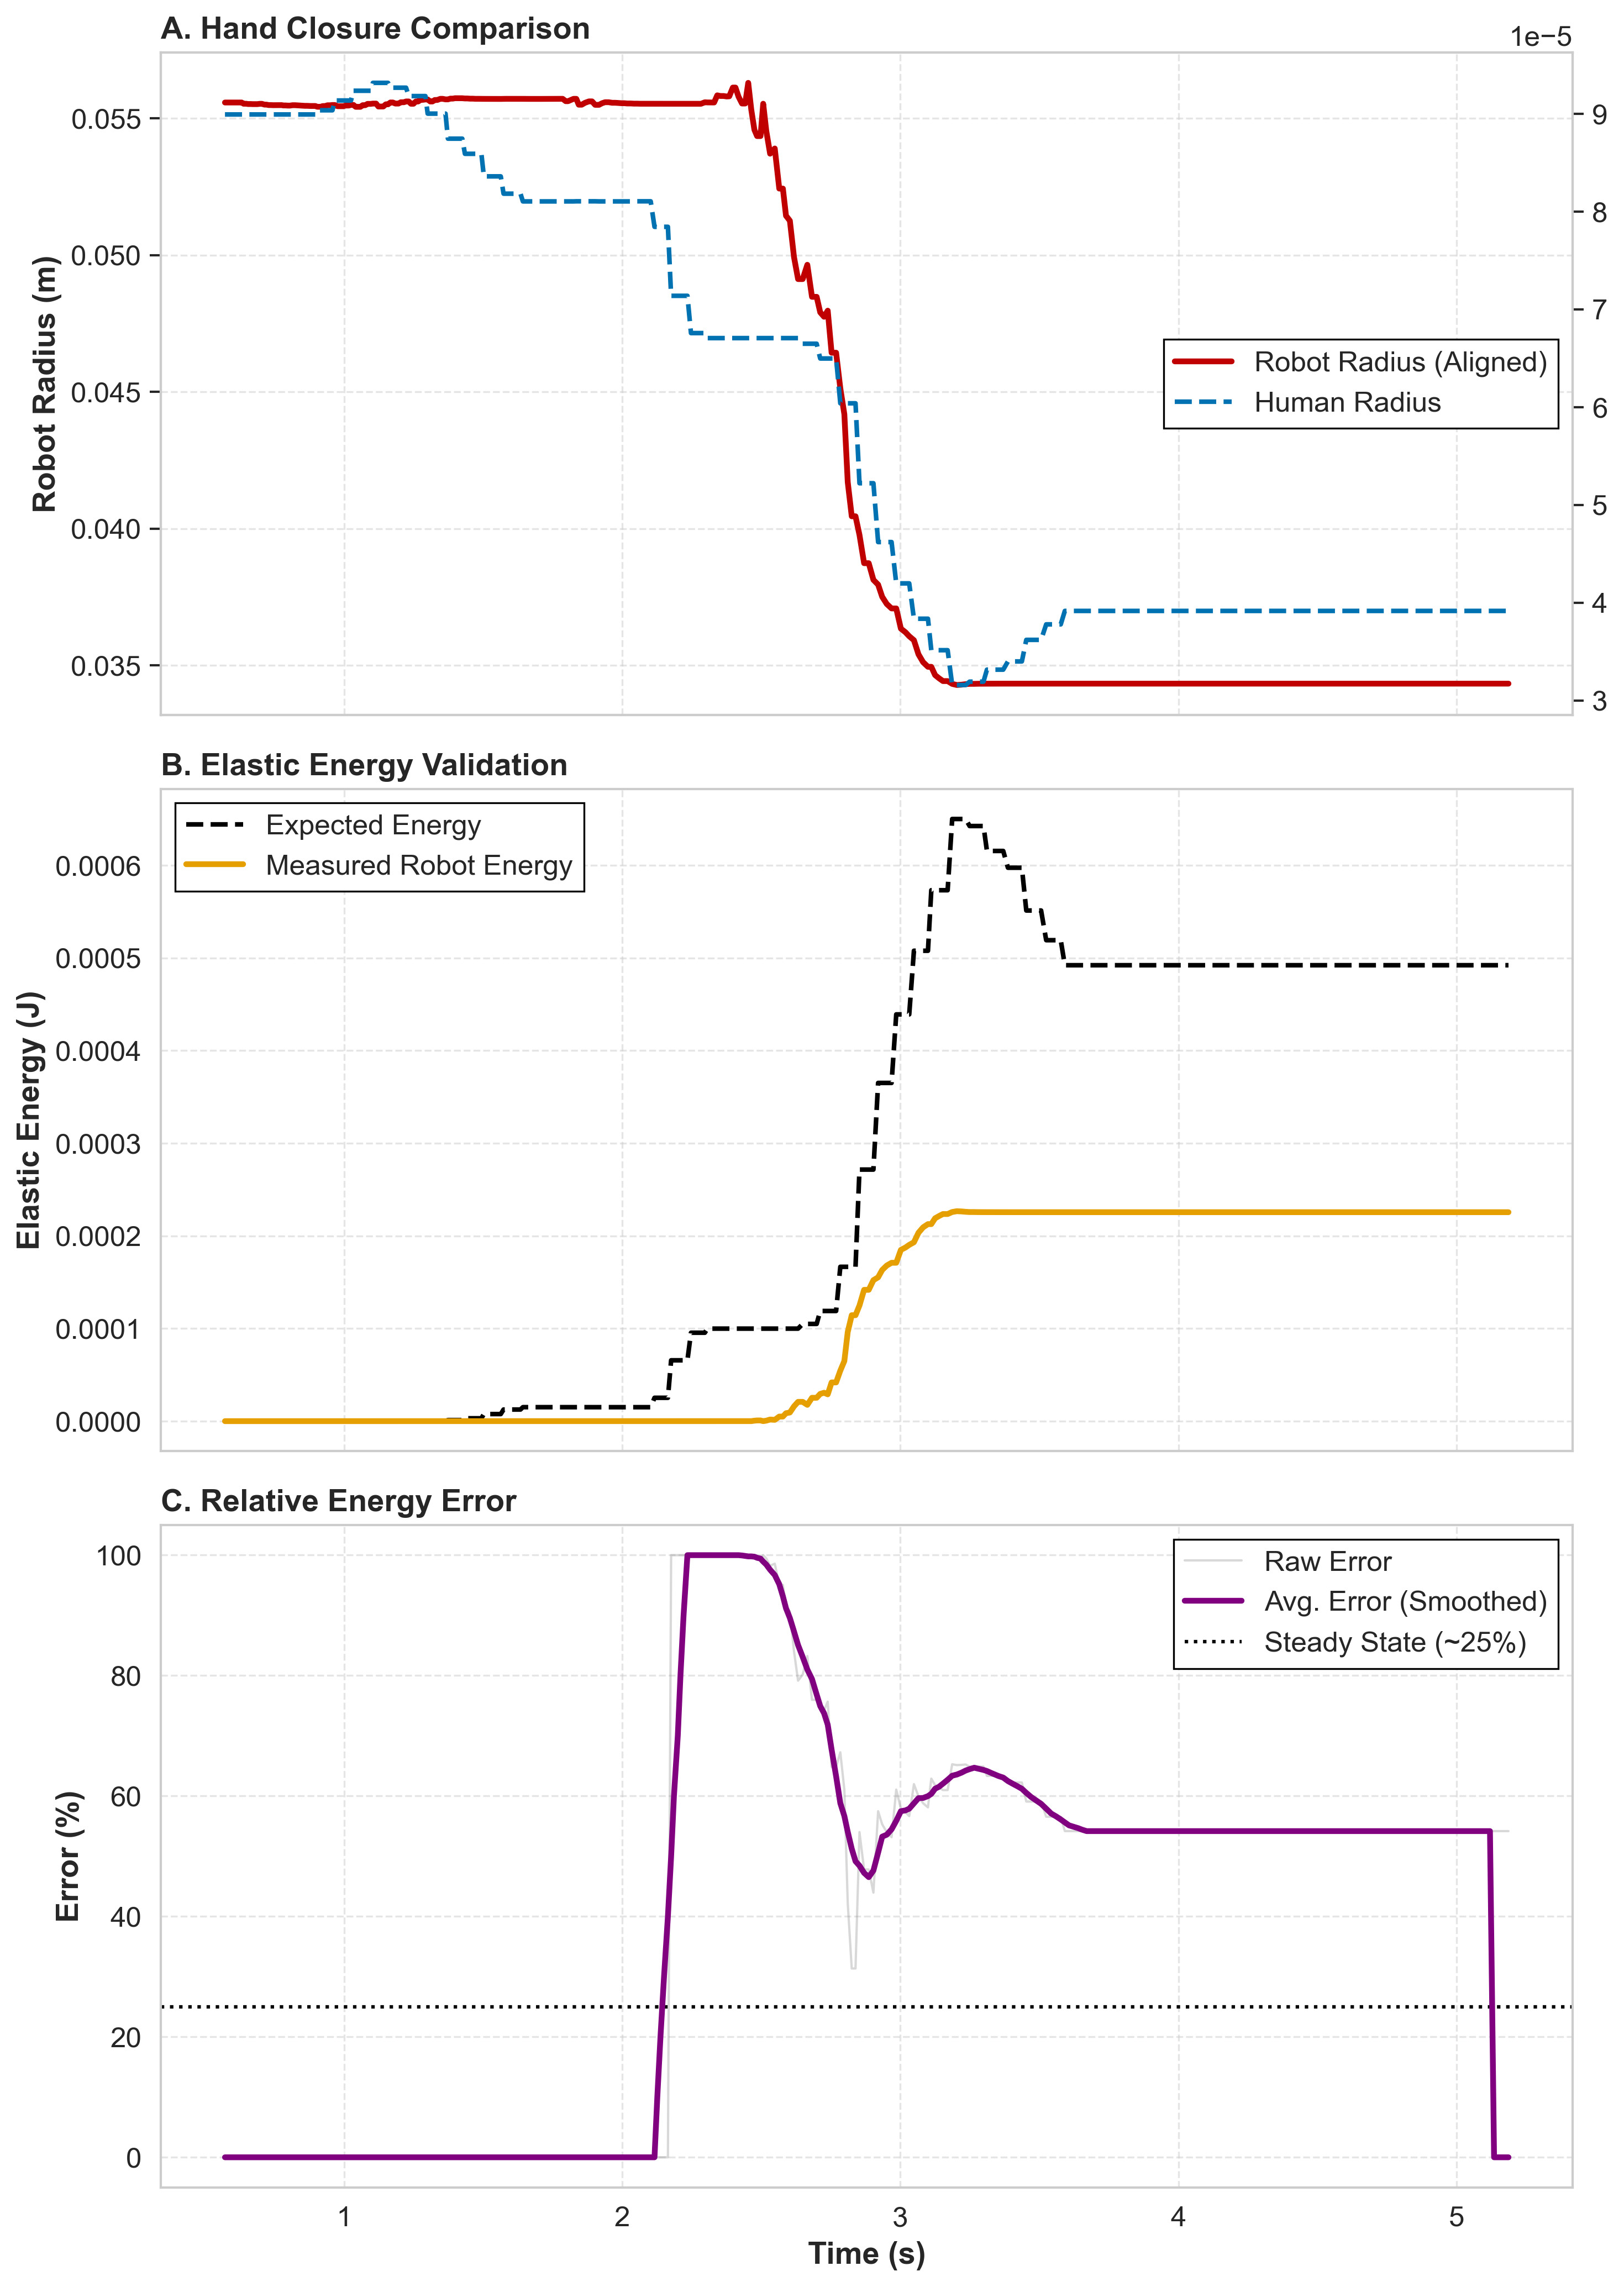

Values plotted in this chart, from the file beside it:
Time, HumanRadius, RobotRadius, ScalingFactor, HumanEnergy, RobotEnergy, EnergyErrorPercent
0.572, 8.995089E-05, 0.05557, 617.8, 0, 0, 0
0.582, 8.995089E-05, 0.05557, 617.8, 0, 0, 0
0.5891, 8.995089E-05, 0.05557, 617.8, 0, 0, 0
0.5984, 8.995089E-05, 0.05557, 617.8, 0, 0, 0
0.6054, 8.995089E-05, 0.05557, 617.8, 0, 0, 0
0.6162, 8.995089E-05, 0.05557, 617.8, 0, 0, 0
0.6232, 8.995089E-05, 0.05557, 617.8, 0, 0, 0
0.632, 8.995089E-05, 0.05557, 617.8, 0, 0, 0
0.6389, 8.995089E-05, 0.05557, 617.8, 0, 0, 0
0.6481, 8.995089E-05, 0.05557, 617.8, 0, 0, 0
0.6549, 8.995089E-05, 0.05557, 617.8, 0, 0, 0
0.6644, 8.995089E-05, 0.05557, 617.8, 0, 0, 0
0.6718, 8.995089E-05, 0.05557, 617.8, 0, 0, 0
0.6811, 8.995089E-05, 0.05557, 617.8, 0, 0, 0
0.6883, 8.995089E-05, 0.05557, 617.8, 0, 0, 0
0.6977, 8.995089E-05, 0.05557, 617.8, 0, 0, 0
0.7048, 8.995089E-05, 0.05557, 617.8, 0, 0, 0
0.7143, 8.995089E-05, 0.05557, 617.8, 0, 0, 0
0.721, 8.995089E-05, 0.05557, 617.8, 0, 0, 0
0.7293, 8.995089E-05, 0.05557, 617.8, 0, 0, 0
0.7362, 8.995089E-05, 0.05557, 617.8, 0, 0, 0
0.7454, 8.995089E-05, 0.05557, 617.8, 0, 0, 0
0.7525, 8.995089E-05, 0.05557, 617.8, 0, 0, 0
0.7612, 8.995089E-05, 0.05557, 617.8, 0, 0, 0
0.7683, 8.995089E-05, 0.05557, 617.8, 0, 0, 0
0.7756, 8.995089E-05, 0.05557, 617.8, 0, 0, 0
0.7823, 8.995089E-05, 0.05557, 617.8, 0, 0, 0
0.7894, 8.995089E-05, 0.05557, 617.8, 0, 0, 0
0.7983, 8.995089E-05, 0.05557, 617.8, 0, 0, 0
0.8056, 8.995089E-05, 0.05557, 617.8, 0, 0, 0
0.8149, 8.995089E-05, 0.05557, 617.8, 0, 0, 0
0.8243, 8.995089E-05, 0.05557, 617.8, 0, 0, 0
0.8594, 8.995089E-05, 0.05557, 617.8, 0, 0, 0
0.8676, 8.995089E-05, 0.05557, 617.8, 0, 0, 0
0.879, 8.995089E-05, 0.05557, 617.8, 0, 0, 0
0.8864, 8.995089E-05, 0.05557, 617.8, 0, 0, 0
0.8968, 8.995089E-05, 0.05557, 617.8, 0, 0, 0
0.9042, 9.037807E-05, 0.05557, 617.8, 0, 0, 0
0.9156, 9.037806E-05, 0.05553, 617.8, 0, 1.004203E-09, 0
0.9236, 9.037806E-05, 0.05553, 617.8, 0, 1.004203E-09, 0
0.9324, 9.037806E-05, 0.05552, 617.8, 0, 1.54009E-09, 0
0.9404, 9.037806E-05, 0.05552, 617.8, 0, 1.54009E-09, 0
0.9498, 9.037806E-05, 0.05552, 617.8, 0, 1.741447E-09, 0
0.9584, 9.037806E-05, 0.05552, 617.8, 0, 1.741447E-09, 0
0.967, 9.137823E-05, 0.05552, 617.8, 0, 1.741447E-09, 0
0.9768, 9.137824E-05, 0.05553, 617.8, 0, 1.165648E-09, 0
0.9847, 9.137824E-05, 0.05553, 617.8, 0, 1.165648E-09, 0
0.9974, 9.137817E-05, 0.0555, 617.8, 0, 3.002909E-09, 0
1.005, 9.137817E-05, 0.0555, 617.8, 0, 3.002909E-09, 0
1.017, 9.137819E-05, 0.05548, 617.8, 0, 4.370527E-09, 0
1.025, 9.137819E-05, 0.05548, 617.8, 0, 4.370527E-09, 0
1.034, 9.237501E-05, 0.05548, 617.8, 0, 4.781696E-09, 0
1.042, 9.237501E-05, 0.05548, 617.8, 0, 4.781696E-09, 0
1.051, 9.2375E-05, 0.05548, 617.8, 0, 4.589849E-09, 0
1.059, 9.2375E-05, 0.05548, 617.8, 0, 4.589849E-09, 0
1.067, 9.2375E-05, 0.05548, 617.8, 0, 4.589849E-09, 0
1.076, 9.2375E-05, 0.05547, 617.8, 0, 5.767793E-09, 0
1.084, 9.2375E-05, 0.05547, 617.8, 0, 5.767793E-09, 0
1.096, 9.2375E-05, 0.05546, 617.8, 0, 6.374735E-09, 0
1.104, 9.31834E-05, 0.05546, 617.8, 0, 6.374735E-09, 0
... 301 more rows
